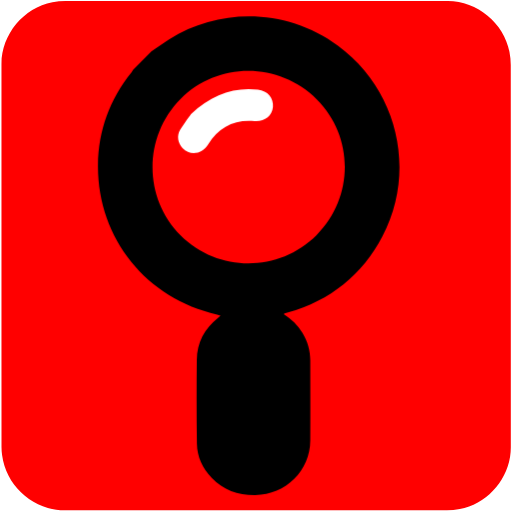
t = 0.00 s
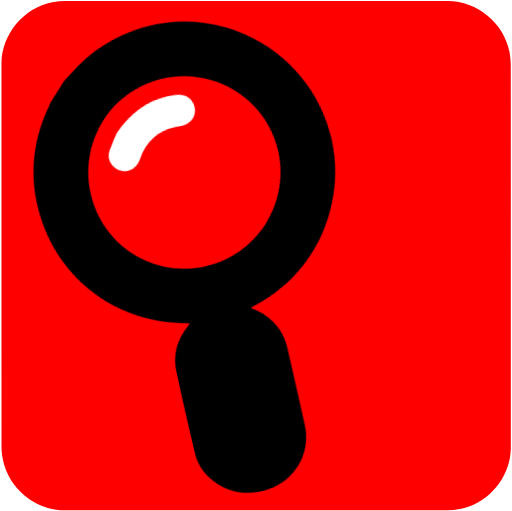
t = 0.75 s
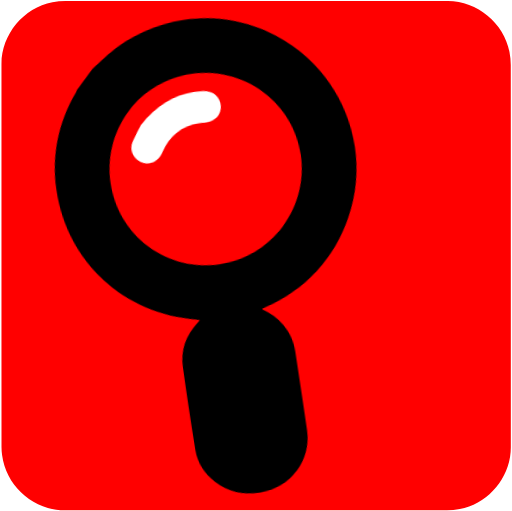
t = 1.50 s
t = 2.00 s: frame unchanged from t = 0.00 s, image omitted
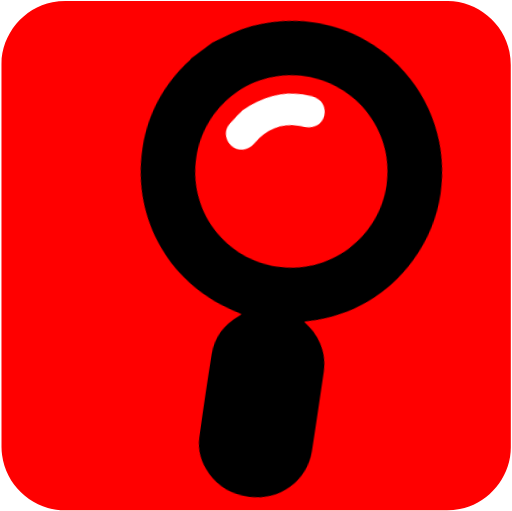
t = 2.50 s
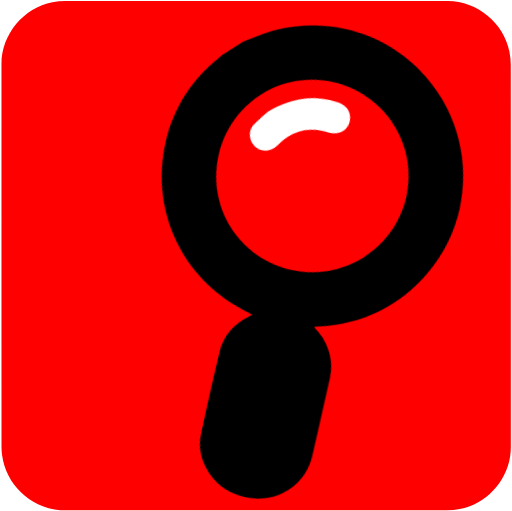
t = 3.25 s

The animated SVG that drew these frames (rendered in a browser with its animation timeline set to each time). Animation: 1 CSS @keyframes rule; one cycle of 4.00 s, repeats indefinitely.

<svg xmlns="http://www.w3.org/2000/svg" id="search" viewBox="0 0 499.17 498.38" width="500" height="500" shape-rendering="geometricPrecision" text-rendering="geometricPrecision" version="1.1">
  <style id="pan">
    @keyframes magnifying_glass_animation__tr{0%,to{transform:translate(250px,450px) rotate(0deg)}25%{transform:translate(250px,450px) rotate(-17deg)}75%{transform:translate(250px,450px) rotate(17deg)}}#magnifying_glass_animation{animation:magnifying_glass_animation__tr 4000ms linear infinite normal forwards}
  </style>
  <g id="background">
    <path id="square" d="M498.1 249.4v186.99c0 28.57-21.55 54.69-49.69 60.04-4.16.79-8.46 1.24-12.69 1.24-124.24.07-248.48.05-372.72.05-30.45 0-57.04-23.36-61.03-53.67-.35-2.67-.59-5.39-.59-8.08-.04-124.55-.03-249.11-.03-373.66 0-28.58 21.56-54.7 49.69-60.04 4.16-.79 8.46-1.24 12.69-1.24C188.08.97 312.42.98 436.77.98c28.57 0 54.73 21.58 60.04 49.69.79 4.16 1.24 8.46 1.24 12.69.07 62.01.05 124.03.05 186.04z" fill="#FF0000" stroke="none" stroke-width="1"/>
  </g>
  <g id="magnifying_glass_top" transform="translate(-15.7 -4.3)">
    <g id="magnifying_glass_animation" transform="translate(250 450)">
      <g id="magnifying_glass" transform="translate(-250 -450)" stroke="none" stroke-width="1">
        <path id="magnifying_glass_edge" d="M345.09 48.68c-48.45-35.54-113.45-38-164.54-6.12-5.92 3.7-11.52 7.91-17.28 11.88l-17.92 17.92c-.5.87-.88 1.83-1.5 2.61-21.2 26.33-32.32 56.45-32.7 90.19-.79 70.82 47.01 130.59 116.17 145.88 1.01.22 1.99.57 3.4.99-1.13.99-1.77 1.61-2.46 2.16-13.28 10.44-20.53 24.11-20.7 40.97-.28 27.26-.29 54.52.09 81.78.18 12.9 5.54 24.09 14.43 33.4 11.55 12.1 25.88 16.93 42.53 16.72 29.81-.37 53.51-23.51 53.63-53.26.11-25.98.06-51.97 0-77.95-.02-9.67-2.64-18.66-7.65-26.96-4.57-7.57-10.78-13.5-18.26-18.33.5-.33.7-.52.93-.59 1.1-.33 2.21-.62 3.32-.94 41.24-11.81 72.25-36.6 92.09-74.5 33.54-64.08 14.75-143.07-43.58-185.85zm-20.73 184.9c-36.57 36.57-96.02 36.64-132.63.17-36.44-36.3-36.5-95.98-.14-132.74 36.4-36.81 96.19-36.65 133.14.35 36.37 36.4 36.2 95.65-.37 132.22z" fill="#000"/>
        <path id="magnifying_glass_shine" d="M201.87 115.51c20.19-18.99 40.98-26.49 65.22-23.92 9.51 1.01 15.64 8.26 14.72 17.13-.91 8.78-8.6 14.46-18.03 13.63-19.7-1.75-34.78 5.83-45.14 22.72-5.92 9.66-17.57 11.35-24.99 3.62-4.54-4.73-5.86-11.96-2.39-17.7 3.8-6.3 8.31-12.17 10.61-15.48z" fill="#FFF"/>
      </g>
    </g>
  </g>
</svg>
